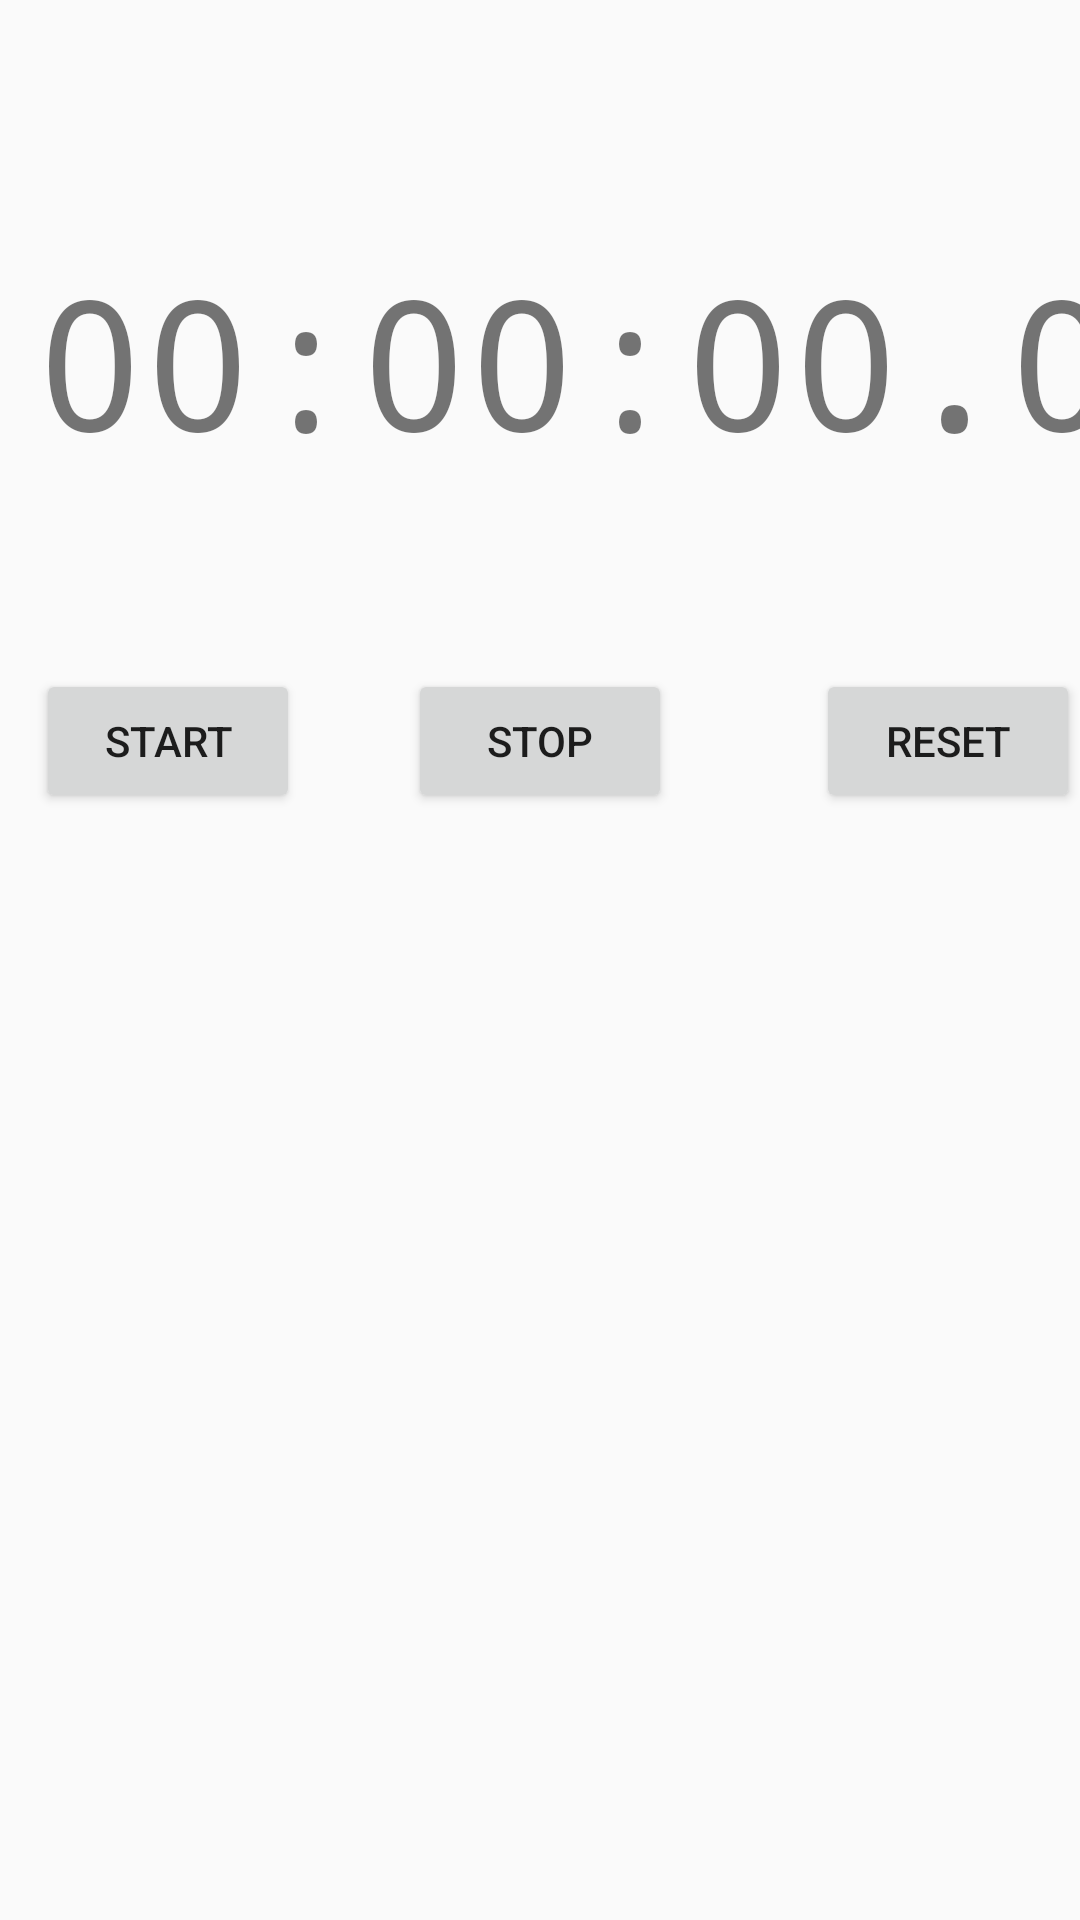

Produce the Android XML layout that renders to this screen, including the resource entries it uses.
<!-- AndroidManifest.xml: application theme AppTheme -->
<!-- res/layout/fragment_timer.xml -->
<?xml version="1.0" encoding="utf-8"?>
<FrameLayout xmlns:android="http://schemas.android.com/apk/res/android"
    xmlns:tools="http://schemas.android.com/tools"
    android:layout_width="match_parent"
    android:layout_height="match_parent"
    tools:context="com.bankmtk.timerfragment.TimerFragment">

    <RelativeLayout
       android:layout_width="match_parent"
        android:layout_height="match_parent">
        <TextView
            android:id="@+id/textHour"
            style="@style/TimerText"
            android:layout_alignParentStart="true"
            android:layout_alignParentTop="true"
            android:layout_marginStart="12dp"
            android:layout_marginTop="80dp"
            android:text="00"/>
        <TextView
            android:id="@+id/textHourSeparatorMinute"
            style="@style/TimerText"
            android:layout_alignBaseline="@+id/textHour"
            android:layout_alignBottom="@+id/textHour"
            android:layout_marginLeft="0dp"
            android:layout_toEndOf="@+id/textHour"
            android:text=":"/>
        <TextView
            android:id="@+id/textMinuteSeparatorSecond"
            style="@style/TimerText"
            android:layout_alignBaseline="@+id/textMinute"
            android:layout_alignBottom="@+id/textMinute"
            android:layout_marginLeft="0dp"
            android:layout_toEndOf="@+id/textMinute"
            android:text=":"/>
        <TextView
            android:id="@+id/textMinute"
            style="@style/TimerText"
            android:layout_alignBaseline="@+id/textHourSeparatorMinute"
            android:layout_alignBottom="@+id/textHourSeparatorMinute"
            android:layout_marginLeft="0dp"
            android:layout_toEndOf="@+id/textHourSeparatorMinute"
            android:text="00"/>
        <TextView
            android:id="@+id/textSecond"
            style="@style/TimerText"
            android:layout_alignBaseline="@+id/textMinuteSeparatorSecond"
            android:layout_alignBottom="@+id/textMinuteSeparatorSecond"
            android:layout_toEndOf="@+id/textMinuteSeparatorSecond"
            android:text="00"/>
        <TextView
            android:id="@+id/textSeparatorMilli"
            style="@style/TimerText"
            android:layout_alignBaseline="@+id/textSecond"
            android:layout_alignBottom="@+id/textSecond"
            android:layout_toEndOf="@+id/textSecond"
            android:text="."/>
        <TextView
            android:id="@+id/textDecsecond"
            style="@style/TimerText"
            android:layout_alignBaseline="@+id/textSeparatorMilli"
            android:layout_alignBottom="@+id/textSeparatorMilli"
            android:layout_toEndOf="@+id/textSeparatorMilli"
            android:text="0"/>
        <Button
            android:id="@+id/buttonStart"
            android:layout_width="wrap_content"
            android:layout_height="wrap_content"
            android:text="@string/start"
            android:layout_below="@+id/textHour"
            android:layout_alignStart="@+id/textHour"
            android:layout_marginTop="63dp"/>
        <Button
            android:id="@+id/buttonStop"
            android:layout_width="wrap_content"
            android:layout_height="wrap_content"
            android:text="@string/stop"
            android:layout_alignBaseline="@+id/buttonStart"
            android:layout_alignBottom="@+id/buttonStart"
            android:layout_toStartOf="@+id/buttonReset"
            android:layout_marginEnd="48dp"/>
        <Button
            android:id="@+id/buttonReset"
            android:layout_width="wrap_content"
            android:layout_height="wrap_content"
            android:layout_alignEnd="@+id/textDecsecond"
            android:layout_alignTop="@+id/buttonStop"
            android:text="@string/reset"/>

    </RelativeLayout>

</FrameLayout>
<!-- resources referenced by this layout -->
<resources>
  <string name="reset">Reset</string>
  <string name="start">Start</string>
  <string name="stop">Stop</string>
  <style name="TimerText">
          <item name="android:textSize">60sp</item>
          <item name="android:typeface">monospace</item>
          <item name="android:layout_width">wrap_content</item>
          <item name="android:layout_height">wrap_content</item>
      </style>
  <style name="AppTheme" parent="Theme.AppCompat.Light.DarkActionBar">
          
          <item name="colorPrimary">@color/colorPrimary</item>
          <item name="colorPrimaryDark">@color/colorPrimaryDark</item>
          <item name="colorAccent">@color/colorAccent</item>
      </style>
  <!-- not gathered from this repository: default colours our renderer supplied (Android Studio template values) -->
  <color name="colorPrimary">#FF6200EE</color>
  <color name="colorPrimaryDark">#FF3700B3</color>
  <color name="colorAccent">#FF03DAC5</color>
</resources>
